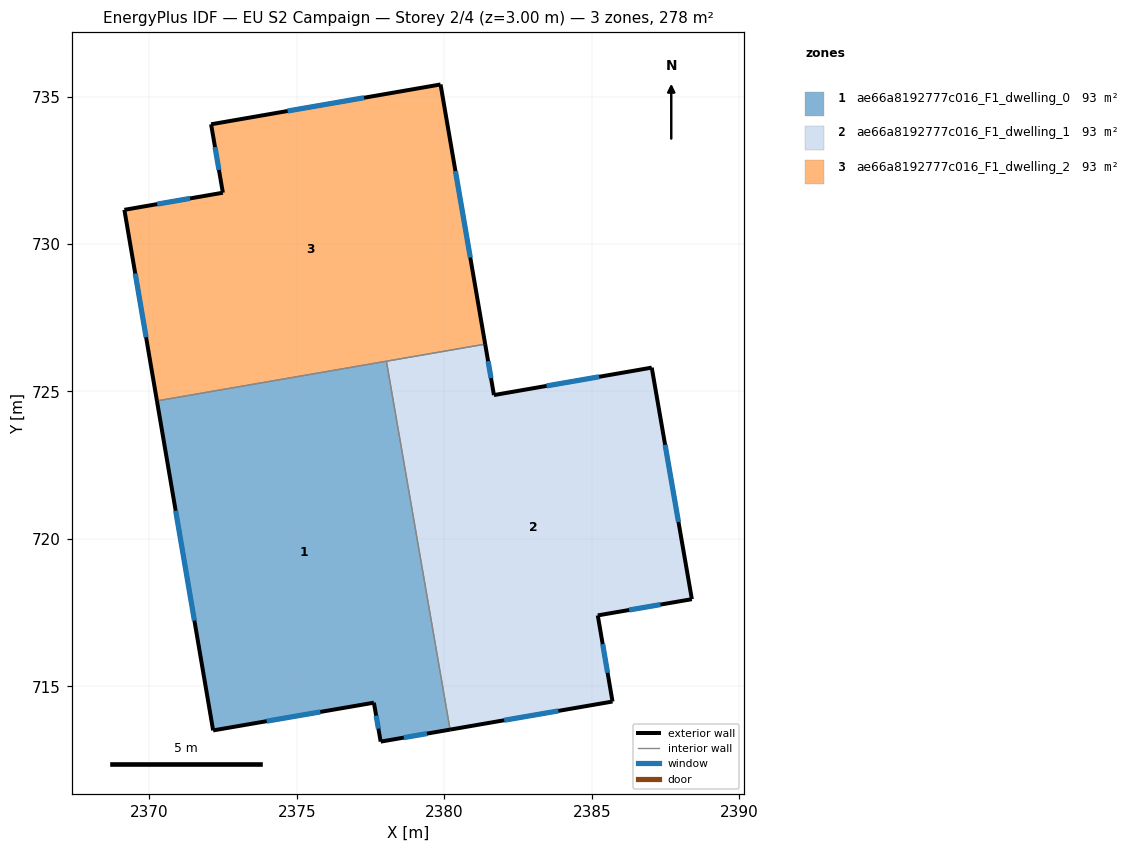
=== STOREY PLAN SPEC (per zone: floor XY polygon, exterior-wall plan segments, windows/doors) ===
zone 1: ae66a8192777c016_F1_dwelling_0  (92.8 m²)
  floor: (2378.03, 726.03) (2380.19, 713.54) (2377.84, 713.13) (2377.61, 714.45) (2372.16, 713.51) (2370.25, 724.68)
  exterior wall: (2372.16, 713.51) – (2377.61, 714.45)  [5.5 m]
    window: (2373.98, 713.82) – (2375.79, 714.14)  [1.8 m²]
  exterior wall: (2370.25, 724.68) – (2372.16, 713.51)  [11.3 m]
    window: (2370.89, 720.96) – (2371.52, 717.23)  [3.8 m²]
  exterior wall: (2377.84, 713.13) – (2380.19, 713.54)  [2.4 m]
    window: (2378.62, 713.26) – (2379.41, 713.40)  [0.8 m²]
  exterior wall: (2377.61, 714.45) – (2377.84, 713.13)  [1.3 m]
    window: (2377.69, 714.01) – (2377.76, 713.57)  [0.4 m²]
  interior walls: 2
zone 2: ae66a8192777c016_F1_dwelling_1  (92.8 m²)
  floor: (2387.03, 725.81) (2388.39, 717.96) (2385.20, 717.41) (2385.70, 714.49) (2380.19, 713.54) (2378.03, 726.03) (2381.38, 726.60) (2381.68, 724.88)
  exterior wall: (2385.20, 717.41) – (2388.39, 717.96)  [3.2 m]
    window: (2386.26, 717.59) – (2387.33, 717.77)  [1.1 m²]
  exterior wall: (2385.70, 714.49) – (2385.20, 717.41)  [3.0 m]
    window: (2385.53, 715.46) – (2385.37, 716.43)  [1.0 m²]
  exterior wall: (2380.19, 713.54) – (2385.70, 714.49)  [5.6 m]
    window: (2382.03, 713.85) – (2383.86, 714.17)  [1.9 m²]
  exterior wall: (2381.68, 724.88) – (2381.38, 726.60)  [1.8 m]
    window: (2381.58, 725.45) – (2381.48, 726.03)  [0.6 m²]
  exterior wall: (2387.03, 725.81) – (2381.68, 724.88)  [5.4 m]
    window: (2385.25, 725.50) – (2383.46, 725.19)  [1.8 m²]
  exterior wall: (2388.39, 717.96) – (2387.03, 725.81)  [8.0 m]
    window: (2387.94, 720.57) – (2387.48, 723.19)  [2.7 m²]
  interior walls: 2
zone 3: ae66a8192777c016_F1_dwelling_2  (92.8 m²)
  floor: (2379.87, 735.41) (2381.38, 726.60) (2370.25, 724.68) (2369.15, 731.16) (2372.49, 731.74) (2372.09, 734.06)
  exterior wall: (2369.15, 731.16) – (2370.25, 724.68)  [6.6 m]
    window: (2369.52, 729.00) – (2369.89, 726.84)  [2.2 m²]
  exterior wall: (2372.49, 731.74) – (2369.15, 731.16)  [3.4 m]
    window: (2371.38, 731.54) – (2370.26, 731.35)  [1.1 m²]
  exterior wall: (2372.09, 734.06) – (2372.49, 731.74)  [2.4 m]
    window: (2372.22, 733.28) – (2372.36, 732.51)  [0.8 m²]
  exterior wall: (2379.87, 735.41) – (2372.09, 734.06)  [7.9 m]
    window: (2377.28, 734.96) – (2374.68, 734.51)  [2.6 m²]
  exterior wall: (2381.38, 726.60) – (2379.87, 735.41)  [8.9 m]
    window: (2380.88, 729.54) – (2380.37, 732.47)  [3.0 m²]
  interior walls: 2

=== DERIVED (storey summary) ===
Building: EU S2 Campaign
Storey: 2 of 4  (floor level z = 3.00 m)
Storey gross floor area: 278.4 m²
Zones on this storey: 3
  - ae66a8192777c016_F1_dwelling_0: floor 92.8 m²; exterior wall 20.6 m (61.8 m²); 4 window(s) 6.9 m²; WWR 11.1%
  - ae66a8192777c016_F1_dwelling_1: floor 92.8 m²; exterior wall 26.9 m (80.8 m²); 6 window(s) 9.0 m²; WWR 11.1%
  - ae66a8192777c016_F1_dwelling_2: floor 92.8 m²; exterior wall 29.1 m (87.4 m²); 5 window(s) 9.7 m²; WWR 11.1%
Zone adjacency (shared interzone walls):
  - ae66a8192777c016_F1_dwelling_0 ↔ ae66a8192777c016_F1_dwelling_1
  - ae66a8192777c016_F1_dwelling_0 ↔ ae66a8192777c016_F1_dwelling_2
  - ae66a8192777c016_F1_dwelling_1 ↔ ae66a8192777c016_F1_dwelling_2